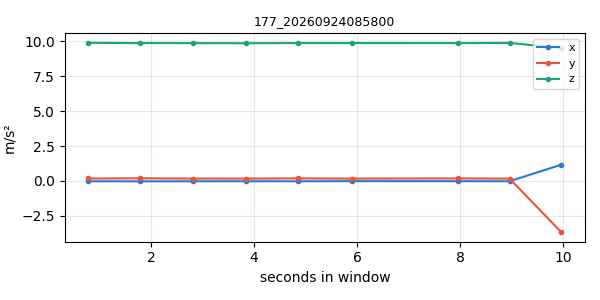

The data file committed next to this chart (first rows):
timestamp, x, y, z
1790204271, -0.02213, 0.1765, 9.883
1790204272, -0.02752, 0.1896, 9.863
1790204273, -0.02213, 0.1723, 9.859
1790204274, -0.01914, 0.1717, 9.853
1790204275, -0.02273, 0.1848, 9.863
1790204276, -0.01256, 0.1693, 9.866
1790204278, -0.01615, 0.1825, 9.86
1790204279, -0.01914, 0.1675, 9.876
1790204280, 1.164, -3.669, 9.508
